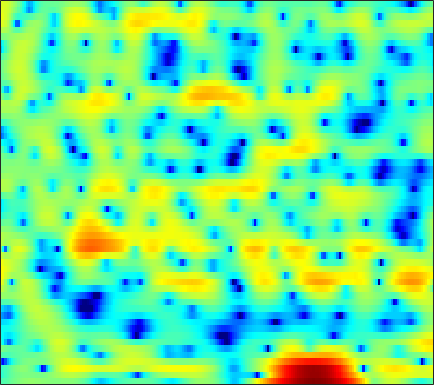

Data behind this chart, as committed beside it:
-2.9109, -2.6999, -2.3206, -1.9007, -1.5648, -1.1306, -0.71493, -0.42787, -0.06798, 0.25468, 0.52222, 0.65585, 0.78169, 0.85809, 0.88643, 0.88926, 0.84063, 0.77795, 0.6762, 0.56371, 0.44082, 0.3466, 0.22823, 0.13021
-4.782, -4.075, -3.25, -2.54, -2.079, -1.545, -1.092, -0.8113, -0.5169, -0.3107, -0.1877, -0.1443, -0.1415, -0.196, -0.2634, -0.3695, -0.4642, -0.5115, -0.5213, -0.4481, -0.2829, -0.09915, 0.2184, 0.5927
-4.059, -3.74, -3.192, -2.547, -2.026, -1.33, -0.6866, -0.2543, 0.1969, 0.4767, 0.5774, 0.5165, 0.2278, -0.3499, -1.002, -2.247, -4.08, -6.054, -10.23, -20.07, -18.06, -10.51, -5.456, -2.272
-16.56, -19.94, -15.62, -10.79, -8.28, -5.868, -4.116, -3.1, -2.058, -1.301, -0.7675, -0.489, -0.273, -0.2063, -0.2408, -0.36, -0.525, -0.6451, -0.7448, -0.7003, -0.4511, -0.1367, 0.4328, 1.107
-2.476, -2.74, -2.922, -2.897, -2.763, -2.51, -2.213, -1.988, -1.72, -1.514, -1.376, -1.316, -1.282, -1.284, -1.287, -1.264, -1.16, -1.018, -0.734, -0.3486, 0.1278, 0.5172, 1.05, 1.556
0.1051, -0.466, -1.113, -1.566, -1.76, -1.851, -1.796, -1.706, -1.599, -1.598, -1.784, -2.091, -2.753, -3.778, -4.809, -6.507, -8.065, -8.339, -6.883, -4.48, -2.214, -0.7761, 0.798, 2.012
-4.438, -6.628, -10.47, -14.85, -14.79, -10.75, -7.467, -5.713, -4.051, -2.965, -2.346, -2.152, -2.219, -2.637, -3.154, -4.011, -4.691, -4.742, -3.905, -2.347, -0.6301, 0.5487, 1.891, 2.952
-5.752, -6.633, -7.662, -8.211, -8.147, -7.471, -6.374, -5.472, -4.335, -3.345, -2.519, -2.008, -1.459, -1.026, -0.7562, -0.4356, -0.1072, 0.167, 0.5779, 1.034, 1.509, 1.86, 2.285, 2.636
-6.222, -6.253, -6.199, -5.99, -5.725, -5.243, -4.63, -4.105, -3.358, -2.602, -1.866, -1.342, -0.6976, -0.1231, 0.265, 0.7317, 1.137, 1.404, 1.71, 1.962, 2.152, 2.254, 2.326, 2.32
-8.697, -8.549, -8.27, -7.825, -7.348, -6.518, -5.516, -4.705, -3.601, -2.522, -1.52, -0.8294, -0.004338, 0.7097, 1.17, 1.688, 2.092, 2.324, 2.542, 2.662, 2.681, 2.633, 2.482, 2.228
-11.79, -12.66, -14.31, -15.63, -15, -12.1, -8.914, -6.853, -4.564, -2.697, -1.181, -0.2352, 0.8108, 1.642, 2.136, 2.641, 2.982, 3.14, 3.229, 3.193, 3.03, 2.831, 2.463, 1.984
-8.719, -9.458, -10.71, -11.58, -11.17, -9.141, -6.578, -4.797, -2.744, -1.069, 0.2828, 1.108, 1.986, 2.64, 2.99, 3.288, 3.408, 3.394, 3.238, 2.933, 2.502, 2.103, 1.489, 0.784
-2.529, -2.546, -2.509, -2.334, -2.092, -1.579, -0.8835, -0.3014, 0.5086, 1.286, 1.961, 2.387, 2.822, 3.079, 3.155, 3.091, 2.843, 2.533, 1.961, 1.218, 0.3334, -0.4109, -1.467, -2.532
1.269, 1.102, 0.8935, 0.7645, 0.7416, 0.8518, 1.118, 1.394, 1.823, 2.255, 2.629, 2.836, 2.982, 2.947, 2.795, 2.411, 1.79, 1.146, 0.06513, -1.306, -2.986, -4.477, -6.766, -9.3
3.718, 2.897, 1.633, 0.3444, -0.3886, -0.759, -0.3268, 0.3679, 1.39, 2.275, 2.923, 3.222, 3.376, 3.267, 3.001, 2.413, 1.561, 0.7448, -0.5826, -2.262, -4.363, -6.249, -9.384, -13.41
6.096, 4.568, 1.755, -2.616, -8.243, -15.06, -5.312, -1.825, 0.908, 2.496, 3.372, 3.683, 3.725, 3.404, 2.959, 2.13, 1.097, 0.2214, -1.136, -2.6, -4.174, -5.443, -7.231, -9.113
6.913, 5.965, 4.602, 3.243, 2.414, 1.732, 1.571, 1.693, 1.881, 1.972, 1.798, 1.471, 0.7471, -0.3147, -1.312, -2.857, -4.584, -5.87, -7.347, -8.345, -9.074, -9.564, -10.3, -11.33
6.757, 6.153, 5.371, 4.62, 4.097, 3.446, 2.869, 2.459, 1.876, 1.183, 0.2695, -0.5927, -2.023, -3.881, -5.601, -8.585, -12.83, -17.4, -26.72, -20.97, -16.18, -14.31, -12.8, -12.01
6.123, 5.529, 4.828, 4.268, 3.907, 3.496, 3.076, 2.712, 2.139, 1.382, 0.4376, -0.4458, -1.85, -3.567, -5.052, -7.216, -9.541, -11.19, -12.73, -13, -12.52, -11.85, -10.99, -10.17
4.123, 2.999, 2.124, 2.138, 2.497, 3.085, 3.495, 3.614, 3.515, 3.118, 2.45, 1.759, 0.601, -0.8284, -2.007, -3.661, -5.338, -6.456, -7.611, -8.47, -8.88, -8.882, -8.81, -8.655
-0.1802, -6.24, -14.91, -3.257, 0.1931, 2.786, 4.212, 4.826, 5.156, 5.056, 4.533, 3.93, 2.784, 1.306, -0.104, -2.404, -5.17, -7.574, -10.74, -11.63, -10.28, -9.275, -8.529, -8.836
3.22, 2.324, 1.645, 1.703, 2.034, 2.545, 2.939, 3.134, 3.171, 2.958, 2.474, 1.949, 0.9994, -0.2553, -1.468, -3.499, -6.097, -8.44, -11.36, -12.04, -10.04, -8.585, -7.216, -6.472
2.809, 2.449, 2.056, 1.738, 1.55, 1.314, 1.105, 0.8871, 0.5717, 0.2134, -0.1344, -0.4337, -0.8565, -1.347, -1.734, -2.316, -2.923, -3.315, -3.691, -3.747, -3.565, -3.3, -2.833, -2.324
0.792, 0.7329, 0.6045, 0.3443, 0.05418, -0.4485, -1.119, -1.712, -2.532, -3.216, -3.566, -3.522, -3.118, -2.502, -2.016, -1.426, -0.9206, -0.6151, -0.2595, 0.07324, 0.3635, 0.5702, 0.8117, 1.013
-2.081, -1.577, -1.197, -1.143, -1.357, -2.044, -3.278, -4.597, -7.214, -11.35, -15.56, -12.95, -7.966, -4.534, -2.704, -0.8708, 0.4918, 1.273, 2.075, 2.647, 3.037, 3.23, 3.328, 3.267
-5.371, -4.317, -3.384, -2.869, -2.766, -3.011, -3.671, -4.457, -5.835, -7.302, -7.889, -7.223, -5.28, -3.146, -1.707, -0.08747, 1.201, 1.984, 2.81, 3.381, 3.746, 3.881, 3.878, 3.666
-7.736, -6.536, -5.208, -4.321, -3.885, -3.541, -3.454, -3.508, -3.605, -3.564, -3.355, -2.986, -2.249, -1.352, -0.6376, 0.3183, 1.16, 1.705, 2.294, 2.725, 2.989, 3.069, 3.048, 2.859
-8.136, -6.475, -4.932, -3.927, -3.459, -3.154, -3.12, -3.18, -3.288, -3.297, -3.048, -2.673, -1.976, -1.111, -0.4345, 0.4099, 1.144, 1.589, 2.008, 2.271, 2.368, 2.365, 2.273, 2.121
-2.808, -2.045, -1.349, -1.003, -1.009, -1.421, -2.273, -3.188, -4.773, -6.383, -6.706, -5.76, -3.686, -1.677, -0.4077, 0.8624, 1.747, 2.162, 2.41, 2.336, 1.985, 1.613, 1.044, 0.6201
2.32, 2.414, 2.431, 2.199, 1.809, 0.9603, -0.4043, -1.922, -4.816, -9.189, -11.67, -8.367, -4.034, -1.129, 0.3713, 1.728, 2.478, 2.683, 2.537, 1.823, 0.514, -0.9817, -3.774, -7.273
2.546, 2.563, 2.489, 2.262, 1.987, 1.486, 0.7874, 0.2073, -0.5732, -1.179, -1.32, -1.12, -0.5285, 0.2099, 0.7047, 1.216, 1.442, 1.404, 1.014, 0.2341, -1.053, -2.378, -4.643, -6.955
1.081, 1.224, 1.302, 1.292, 1.228, 1.052, 0.8396, 0.6617, 0.4246, 0.2629, 0.1701, 0.1673, 0.249, 0.3574, 0.4418, 0.5079, 0.5056, 0.4402, 0.2245, -0.1264, -0.6061, -1.017, -1.562, -1.973
-0.06229, 0.183, 0.3943, 0.5168, 0.5574, 0.5511, 0.5463, 0.5064, 0.4431, 0.3735, 0.2667, 0.1926, 0.09534, 0.001033, -0.03636, -0.0699, -0.05389, -0.01718, 0.06401, 0.09751, 0.1254, 0.1037, 0.04565, -0.05037
-0.4675, -0.3168, -0.2067, -0.1857, -0.1797, -0.1149, -0.02343, 0.05287, 0.1581, 0.1582, 0.04667, -0.1422, -0.5356, -0.9964, -1.317, -1.537, -1.405, -1.084, -0.4296, 0.2711, 0.8889, 1.236, 1.528, 1.61
-0.4876, -0.802, -1.421, -2.097, -2.449, -2.462, -1.978, -1.357, -0.5813, -0.06898, 0.04203, -0.2424, -1.194, -2.951, -4.971, -8.101, -7.992, -5.274, -1.922, 0.4982, 2.085, 2.883, 3.489, 3.663
-2.165, -3.211, -5.336, -8.809, -13.25, -17.2, -9.414, -5.713, -2.695, -0.8802, -0.005184, 0.1574, -0.2651, -1.489, -2.845, -4.658, -4.396, -2.651, -0.03205, 2.036, 3.414, 4.076, 4.504, 4.477
-6.08, -6.703, -7.525, -8.384, -8.768, -8.366, -6.653, -4.988, -2.921, -1.296, -0.1595, 0.4065, 0.8387, 1.02, 1.089, 1.22, 1.535, 1.921, 2.5, 3.062, 3.45, 3.568, 3.47, 3.023
-14.8, -13.02, -10.15, -7.977, -6.666, -5.158, -3.728, -2.744, -1.519, -0.4535, 0.424, 0.9607, 1.517, 1.952, 2.205, 2.495, 2.738, 2.902, 3.076, 3.14, 3.09, 2.927, 2.508, 1.807
-12.57, -11.05, -8.444, -6.188, -4.835, -3.343, -2.123, -1.361, -0.4771, 0.2404, 0.8241, 1.179, 1.58, 1.89, 2.081, 2.29, 2.454, 2.53, 2.594, 2.575, 2.445, 2.266, 1.877, 1.301
-3.906, -3.698, -3.185, -2.48, -1.925, -1.233, -0.6283, -0.2603, 0.1432, 0.4249, 0.6173, 0.687, 0.7623, 0.7985, 0.8379, 0.898, 1.006, 1.083, 1.182, 1.275, 1.29, 1.257, 1.141, 0.9311
-0.2076, -0.139, 0.03622, 0.2433, 0.4058, 0.5945, 0.6995, 0.725, 0.612, 0.3548, -0.04339, -0.4124, -0.9662, -1.452, -1.694, -1.802, -1.654, -1.407, -1.038, -0.6663, -0.346, -0.1497, 0.08645, 0.2648
1.826, 1.869, 1.94, 2.003, 2.036, 2.043, 1.941, 1.758, 1.301, 0.5347, -0.6399, -1.806, -3.844, -6.19, -7.637, -7.798, -6.377, -5.135, -3.817, -2.998, -2.428, -2.109, -1.706, -1.199
2.425, 2.317, 2.195, 2.245, 2.388, 2.635, 2.838, 2.834, 2.581, 1.885, 0.615, -0.8158, -3.602, -7.888, -11.9, -11.86, -7.848, -5.989, -4.718, -4.492, -5.062, -5.731, -6.286, -5.441
0.2701, -0.9141, -2.373, -2.478, -1.404, 0.5055, 2.139, 3.007, 3.663, 3.801, 3.452, 2.909, 1.924, 0.8302, 0.07795, -0.5951, -1.049, -1.404, -2.19, -3.579, -6.162, -9.425, -16.91, -12.89
-2.885, -5.308, -10.28, -11.52, -6.875, -2.276, 0.5455, 2.007, 3.24, 3.906, 4.131, 4.054, 3.73, 3.207, 2.734, 2.023, 1.229, 0.5936, -0.3809, -1.525, -2.7, -3.525, -4.286, -4.364
-2.158, -2.209, -2.14, -1.639, -0.9206, 0.2948, 1.496, 2.274, 3.075, 3.555, 3.727, 3.682, 3.395, 2.89, 2.4, 1.609, 0.7358, 0.03773, -0.8741, -1.739, -2.5, -2.958, -3.406, -3.778
-1.757, -0.9311, -0.01767, 0.8169, 1.407, 2.15, 2.819, 3.209, 3.591, 3.758, 3.688, 3.476, 2.964, 2.208, 1.48, 0.3186, -1.007, -2.075, -3.43, -4.487, -5.094, -5.246, -5.19, -5.063
-1.243, -0.3096, 0.7828, 1.714, 2.318, 2.995, 3.523, 3.81, 4.01, 4.002, 3.756, 3.388, 2.652, 1.589, 0.5485, -1.217, -3.534, -5.704, -9.368, -13.3, -13.48, -11.36, -8.774, -6.956
-1.095, -0.3986, 0.5788, 1.486, 2.116, 2.837, 3.386, 3.688, 3.897, 3.881, 3.619, 3.24, 2.501, 1.43, 0.3888, -1.357, -3.625, -5.718, -9.04, -12.16, -12.5, -10.93, -8.662, -6.896
-2.982, -2.212, -0.9945, 0.2315, 1.084, 2.054, 2.803, 3.223, 3.569, 3.678, 3.544, 3.285, 2.72, 1.913, 1.137, -0.07071, -1.465, -2.569, -3.983, -5.146, -5.858, -6.096, -6.055, -5.668
-9.454, -6.686, -3.614, -1.279, 0.04519, 1.426, 2.433, 2.975, 3.468, 3.715, 3.735, 3.615, 3.249, 2.685, 2.135, 1.228, 0.1724, -0.7025, -1.976, -3.313, -4.658, -5.595, -6.622, -7.106
-8.022, -5.664, -2.959, -0.9317, 0.2309, 1.408, 2.263, 2.732, 3.191, 3.474, 3.599, 3.581, 3.419, 3.062, 2.675, 1.954, 1.011, 0.128, -1.3, -3.098, -5.427, -7.713, -12.02, -18.3
-0.6272, -0.3065, 0.1725, 0.6271, 0.9109, 1.157, 1.343, 1.48, 1.698, 1.974, 2.253, 2.417, 2.555, 2.514, 2.339, 1.92, 1.228, 0.5245, -0.6665, -2.203, -4.067, -5.703, -7.964, -9.584
2.82, 2.6, 2.167, 1.49, 0.7881, -0.3436, -1.521, -2.137, -2.231, -1.497, -0.442, 0.3128, 1.077, 1.573, 1.742, 1.74, 1.452, 1.069, 0.3116, -0.6716, -1.857, -2.768, -3.888, -4.723
5.143, 4.734, 3.829, 2.379, 0.7971, -2.245, -7.314, -15.15, -15.76, -7.16, -3.455, -1.813, -0.392, 0.5099, 0.9772, 1.327, 1.446, 1.354, 0.967, 0.2556, -0.8566, -1.992, -3.987, -6.537
5.651, 5.369, 4.602, 3.393, 2.21, 0.2743, -1.873, -3.219, -4.159, -4.106, -3.755, -3.522, -3.254, -2.881, -2.426, -1.679, -0.9573, -0.5677, -0.3237, -0.5205, -1.178, -2.055, -3.823, -6.421
5.096, 5, 4.587, 3.87, 3.163, 2.032, 0.7508, -0.2755, -1.721, -3.342, -5.411, -7.424, -10.93, -13.34, -11.57, -7.823, -5.112, -3.705, -2.477, -1.826, -1.616, -1.67, -1.947, -2.249
4.706, 4.715, 4.51, 4.057, 3.558, 2.703, 1.647, 0.7169, -0.7365, -2.501, -4.671, -6.619, -9.567, -11.27, -10.38, -7.896, -5.654, -4.371, -3.156, -2.347, -1.877, -1.671, -1.528, -1.448
